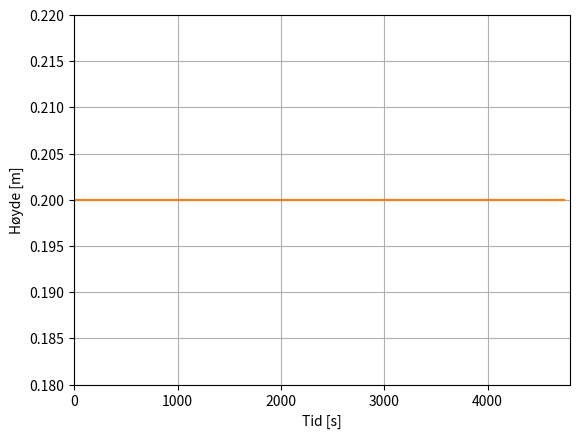

This chart was generated by the following Python code:
'''Simulering av tankene i prosjektet Gode Tanker'''

# Importering av nødvendige biblioteker

import matplotlib.pyplot as plt
import math

# Variabler

r_1 = 0.135
r_2 = 0.135
A_T1 = math.pi * r_1**2
A_T2 = math.pi * r_2**2
max_h1 = 0.25
max_h2 = 0.25
A_hull1 = 0 #todo
A_hull2 = 0 #todo
g = 9.81
q_inn_1 = 0 #todo
C = 0.61
k = C * math.sqrt(2*g)
d_t = 60
min_h = 0.01
max_t = 4800

# Initialverdier

h_1 = 0.20
h_2 = 0.20
q_inn_2 = 0.0
t = 0

# Modell

def euler(h, d_h, delta_t):
  '''Kjører Eulers metode'''
  return h + d_h * delta_t

def stigning(A_h, A_t, h, q_inn):
  '''Regner ut stigningstallet fra modellen'''
  return 1/A_t * (q_inn - A_h * k * math.sqrt(h))

def hastighet(h):
  '''Regner ut hastigheten til q_ut'''
  if h > 0.0:
    return k * math.sqrt(h)
  else:
    return 0.0

# Program

t_hist = []
h1_hist = []
h2_hist = []

while h_1 > min_h and t < max_t:
  if t > 0:
    h_1 = euler(h_1, stigning(A_hull1, A_T1, h_1, q_inn_1), d_t)
    v_1 = hastighet(h_1)
    q_inn_2 = A_hull1 * v_1
    h_2 = euler(h_2, stigning(A_hull2, A_T2, h_2, q_inn_2), d_t)
    v_2 = hastighet(h_2)

  # print("t = {} => h_1 = {} \t q_inn_1 = {} \t h_2 = {} \t q_inn_2 = {}".format(t, round(h_1,2), q_inn_1, round(h_2,2), round(q_inn_2,4)))
  t_hist.append(t)
  h1_hist.append(h_1)
  h2_hist.append(h_2)
  t += d_t

# Plotting

plt.plot(t_hist, h1_hist)
plt.plot(t_hist, h2_hist)
plt.ylabel('Høyde [m]')
plt.xlabel('Tid [s]')
plt.axis([0, max_t, min(h1_hist)*0.9, max(h1_hist)*1.1])
plt.grid()
plt.show()
